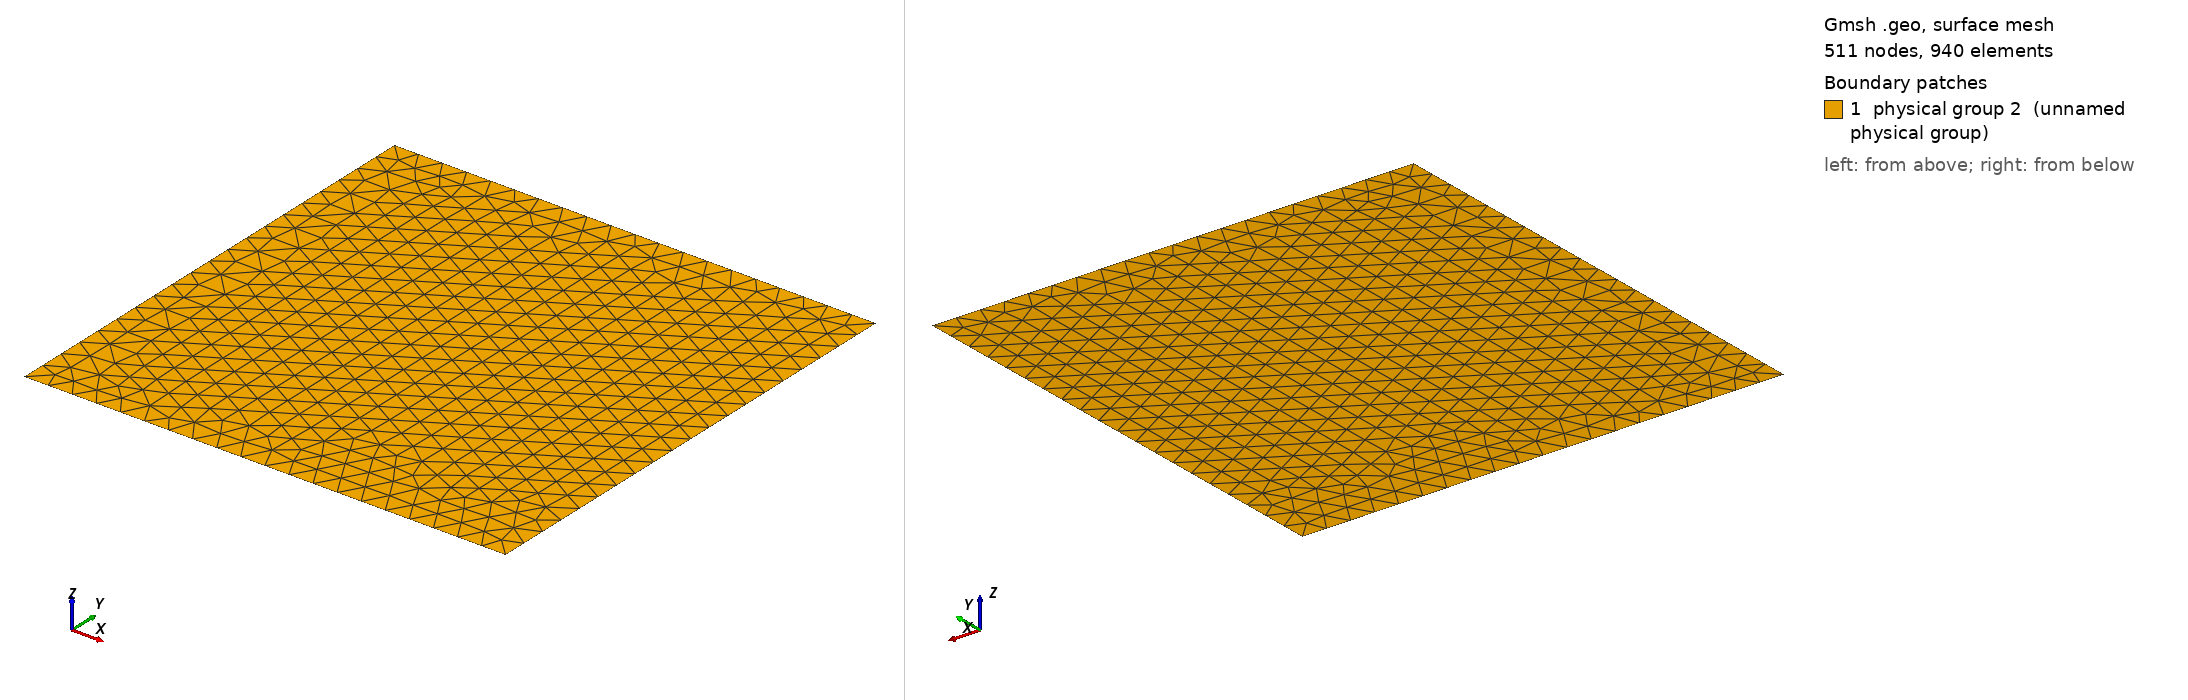

Gmsh geometry script, surface-meshed: 511 nodes, 940 surface elements. Boundary patches (legend numbers): 1 physical group 2 (unnamed physical group). Left view from above one corner, right view from below the opposite corner. Legend entries are the model's physical surfaces. The drawing asked Gmsh for element sizes between 1% and 20% of the model's largest extent; the script's own settings can give other sizes.

=== Chap3_warp_square.geo (drawn) ===

L=5;
lc1=.25;

Point(1) = {0,0,0,lc1};
Point(2) = {L,0,0,lc1};
Point(3) = {L,L,0,lc1};
Point(4) = {0,L,0,lc1};

Line(1) = {1,2};
Line(2) = {2,3};
Line(3) = {3,4};
Line(4) = {4,1};
Line Loop(5) = {1,2,3,4};

Plane Surface(1) = {5};


Physical Line(1) = {1,2,3,4}; 
Physical Surface(2) = {1};
